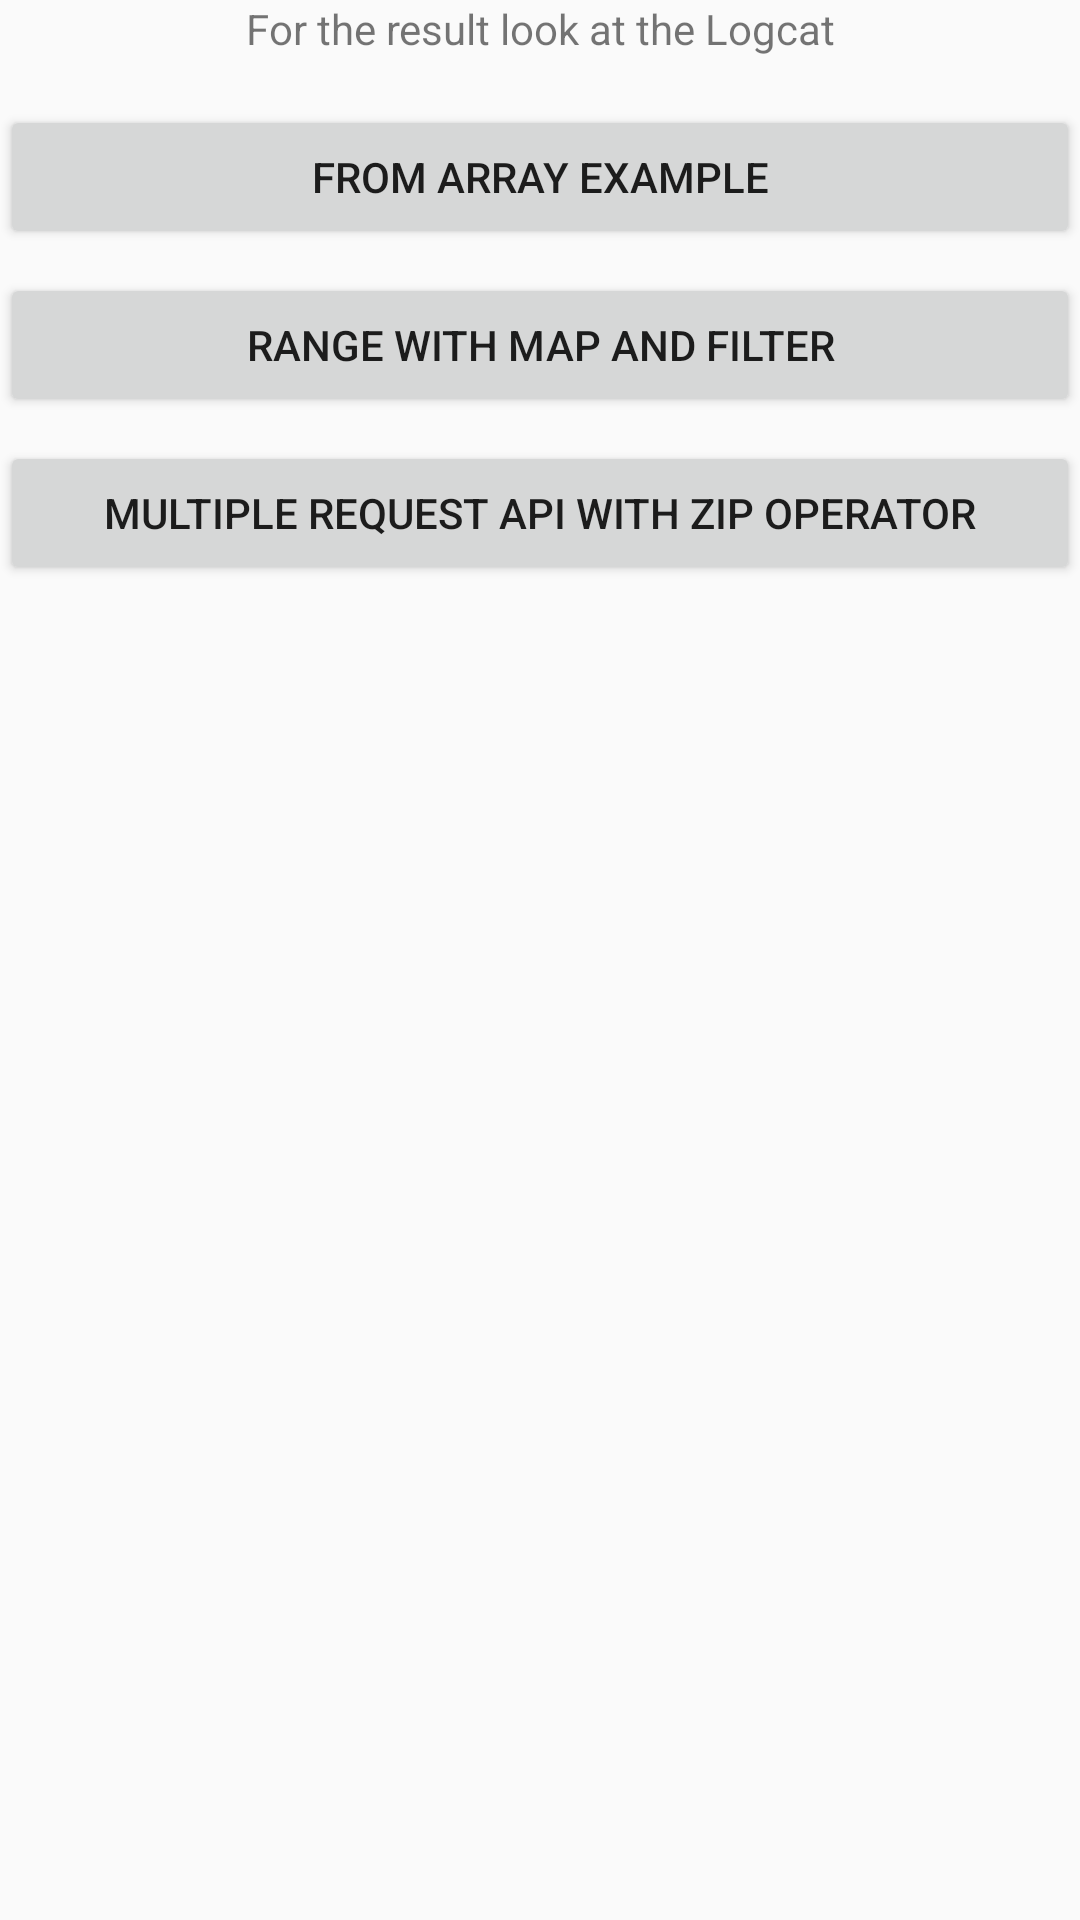

Layout XML and referenced resources for this Android screen:
<!-- AndroidManifest.xml: application theme AppTheme -->
<!-- res/layout/reactive_programming_activity.xml -->
<?xml version="1.0" encoding="utf-8"?>
<LinearLayout xmlns:android="http://schemas.android.com/apk/res/android"
    xmlns:app="http://schemas.android.com/apk/res-auto"
    xmlns:tools="http://schemas.android.com/tools"
    android:layout_width="match_parent"
    android:layout_height="match_parent"
    android:orientation="vertical"
    tools:context=".view.reactiveprogramming.ReactiveProgrammingActivity">

    <TextView
        android:gravity="center"
        android:text="@string/for_the_result_look_at_the_logcat"
        android:layout_width="match_parent"
        android:layout_height="wrap_content" />

    <Button
        android:layout_marginTop="16dp"
        android:id="@+id/btn_reactive_fromArray"
        android:layout_width="match_parent"
        android:layout_height="wrap_content"
        android:text="@string/from_array_example"/>

    <Button
        android:layout_marginTop="8dp"
        android:id="@+id/btn_reactive_rangeWithMultipleOperator"
        android:layout_width="match_parent"
        android:layout_height="wrap_content"
        android:text="@string/range_with_map_and_filter"/>

    <Button
        android:id="@+id/btn_reactive_zip"
        android:layout_marginTop="8dp"
        android:layout_width="match_parent"
        android:layout_height="wrap_content"
        android:text="@string/multiple_request_api_with_zip_operator"/>

</LinearLayout>
<!-- resources referenced by this layout -->
<resources>
  <string name="for_the_result_look_at_the_logcat">For the result look at the Logcat</string>
  <string name="from_array_example">From Array Example</string>
  <string name="multiple_request_api_with_zip_operator">Multiple Request API with Zip Operator</string>
  <string name="range_with_map_and_filter">Range with Map and Filter</string>
  <style name="AppTheme" parent="Theme.AppCompat.Light.NoActionBar">
          
          <item name="colorPrimary">@color/colorPrimary</item>
          <item name="colorPrimaryDark">@color/colorPrimaryDark</item>
          <item name="colorAccent">@color/colorAccent</item>
  
          <item name="android:windowContentTransitions" tools:targetApi="lollipop">true</item>
      </style>
  <color name="colorPrimary">#008577</color>
  <color name="colorPrimaryDark">#00574B</color>
  <color name="colorAccent">#D81B60</color>
</resources>
